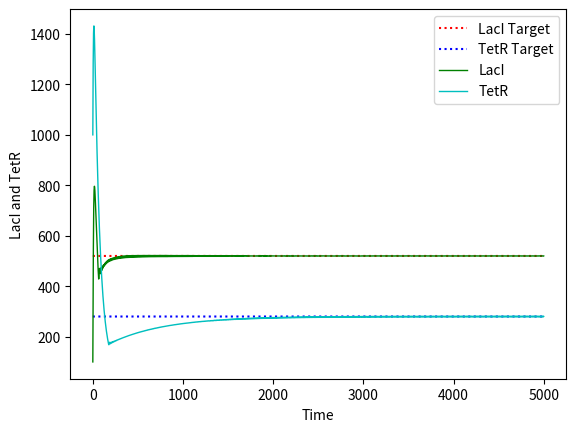

Reproduce this figure in Python.
import numpy as np
from scipy.integrate import odeint
import matplotlib.pyplot as plt


def deterministic(u, t, aTc, IPTG, args):
    """
    Determinsitic ODE system of the Genetic Toggle Switch
    """
    mRNAl, mRNAt, LacI, TetR = u

    klm0, klm, thetaAtc, etaAtc, thetaTet, etaTet, glm, ktm0, ktm, thetaIptg, etaIptg, thetaLac, etaLac, gtm, klp, glp, ktp, gtp = args

    dmRNAl_dt = klm0 + (
            klm / (1 + ((TetR / thetaTet) / (1 + (aTc / thetaAtc) ** etaAtc)) ** etaTet)) - glm * mRNAl
    dmRNAt_dt = ktm0 + (
            ktm / (1 + ((LacI / thetaLac) / (1 + (IPTG / thetaIptg) ** etaIptg)) ** etaLac)) - gtm * mRNAt
    dLacI_dt = klp * mRNAl - glp * LacI
    dTetR_dt = ktp * mRNAt - gtp * TetR

    return [dmRNAl_dt, dmRNAt_dt, dLacI_dt, dTetR_dt]


# Define parameters
klm0 = 3.20e-2
klm = 8.30
thetaAtc = 11.65
etaAtc = 2.00
thetaTet = 30.00
etaTet = 2.00
glm = 1.386e-1
ktm0 = 1.19e-1
ktm = 2.06
thetaIptg = 9.06e-2
etaIptg = 2.00
thetaLac = 31.94
etaLac = 2.00
gtm = 1.386e-1
klp = 9.726e-1
glp = 1.65e-2
ktp = 1.170
gtp = 1.65e-2


# Initial conditions
y0 = [100, 100, 100, 1000]
aTc0 = 0
IPTG0 = 0

# PID control parameters for LacI
LacI_Kc = 1.9
LacI_Int = 0.02
LacI_D = 0.01
# Integral = LacI_Kc/ LacI_TauI

# LacI_tauI = 40.0
# LacI_tauD = 0.01
LacI_integral = 0.0
derivative_LacI = 0.0

# PID control parameters for TetR
TetR_Kc = 0.06 # Gain
TetR_Int = 0.0001
TetR_D = 0.0001


# TetR_tauI = 0.05
# TetR_tauD = 0.001
TetR_integral = 0.0
derivative_TetR = 0.0

# Time space
time = np.linspace(0,5000,5001)


# Storage for plotting
y = np.zeros((4, len(time)))




# randomting = np.zeros(len(time))
# randomting[0:] = 685.00



# Assigning the first value of y to the initial condition
y[0,0] = y0[0]
y[1,0] = y0[1]
y[2,0] = y0[2]
y[3,0] = y0[3]



# Setting the target setpoints
LacI_target = np.zeros(len(time))
TetR_target = np.zeros(len(time))

LacI_target[0:] = 520
# LacI_target[500:] = 700
TetR_target[0:] = 280


# Parameters
params = (klm0, klm, thetaAtc, etaAtc, thetaTet, etaTet,
                       glm, ktm0, ktm, thetaIptg, etaIptg, thetaLac, etaLac, gtm,
                       klp, glp, ktp, gtp)
# Control Variables
aTc = np.zeros(len(time))
IPTG = np.zeros(len(time))

# Error between the Setpoint and the system output
error_LacI = np.zeros(len(time))
error_TetR = np.zeros(len(time))

for i in range(len(time)-1):

    ### Run it on different gains - function
    ### Optimiser - function that outputs the final reward (ED)

    ## Proportional ###
    error_LacI[i] = LacI_target[i] - y0[2]
    error_TetR[i] = TetR_target[i] - y0[3]

    ### Integral ###
    LacI_integral = LacI_integral + error_LacI[i] * (time[i + 1] - time[i])
    TetR_integral = TetR_integral + error_TetR[i] * (time[i + 1] - time[i])

    ### Derivative ###
    if i >= 1:
        derivative_LacI = (y[2,i] - y[2, i-1]) / (time[i + 1] - time[i])
        derivative_TetR = (y[3,i] - y[3, i-1]) / (time[i + 1] - time[i])

    ### Dual PID Controller ##
    # aTc[i] = aTc0 + LacI_Kc * error_LacI[i] + (LacI_Kc / LacI_tauI) * LacI_integral + (LacI_Kc * LacI_tauD * derivative_LacI)
    # IPTG[i] = IPTG0 + TetR_Kc * error_TetR[i] + (TetR_Kc / TetR_tauI) * TetR_integral + (TetR_Kc * TetR_tauD * derivative_TetR)

    ### Manual Tuning - (Proportional) ###
    # aTc[i] = aTc0 + LacI_Kc * error_LacI[i]
    # IPTG[i] = IPTG0 + TetR_Kc * error_TetR[i]

    ### Manual Tuning - (Integral) ###
    # aTc[i] = aTc0 + LacI_Kc * error_LacI[i] + (LacI_Int) * LacI_integral
    # IPTG[i] = IPTG0 + TetR_Kc * error_TetR[i] + (TetR_Int) * TetR_integral

    ### Manual Tuning - (Derivative) ###
    aTc[i] = aTc0 + LacI_Kc * error_LacI[i] + (LacI_Int) * LacI_integral + (LacI_D * derivative_LacI)
    IPTG[i] = IPTG0 + TetR_Kc * error_TetR[i] + (TetR_Int) * TetR_integral + (TetR_D * derivative_TetR)


    if aTc[i] > 100:
        aTc[i] = 100
    elif aTc[i] < 0:
        aTc[i] = 0

    if IPTG[i] > 1:
        IPTG[i] = 1
    elif IPTG[i] < 0:
        IPTG[i] = 0
    # Update the system
    solution = odeint(deterministic, y0, [time[i], time[i+1]], args=(aTc[i], IPTG[i], params))

    # Use the current solution as the input for the next time step
    y0 = solution[1]


    # Storing the values for plotting
    y[0, i + 1] = y0[0]
    y[1, i + 1] = y0[1]
    y[2, i + 1] = y0[2]
    y[3, i + 1] = y0[3]


# PLot the graph
plt.plot(time,LacI_target,'r:', linewidth = 1.5, label = "LacI Target")
plt.plot(time,TetR_target,'b:', linewidth = 1.5, label = "TetR Target")
# plt.plot(time, aTc, label = "aTc")
# plt.plot(time, IPTG, label = "IPTG")
plt.plot(time,y[2], color='g',linewidth = 1, label = "LacI")
plt.plot(time,y[3], color='c',linewidth = 1, label = "TetR")
plt.ylabel("LacI and TetR")
plt.xlabel("Time")
plt.legend(loc = "best")
plt.show()
